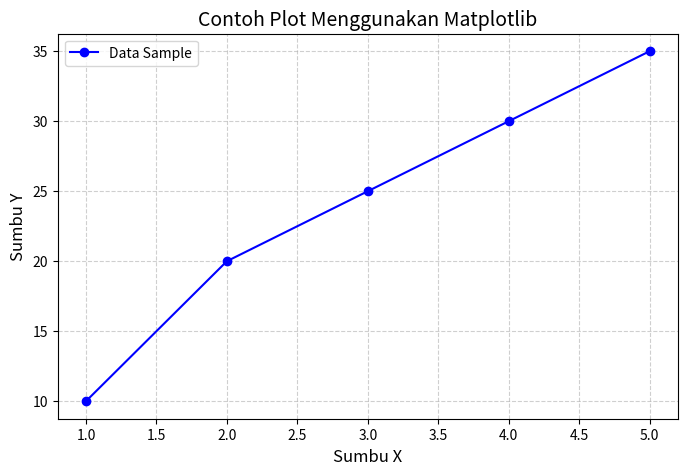
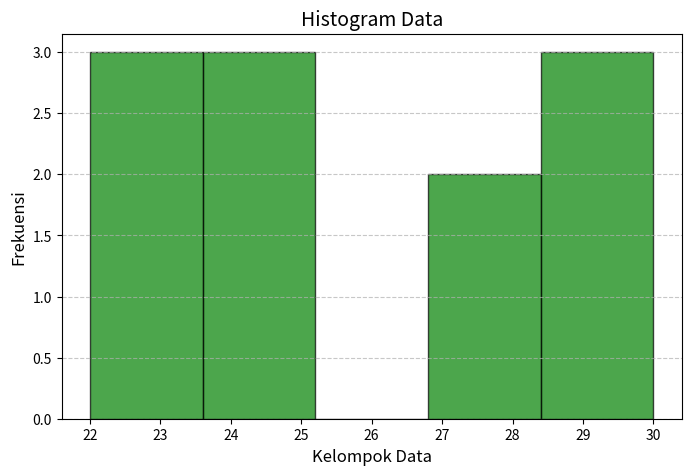
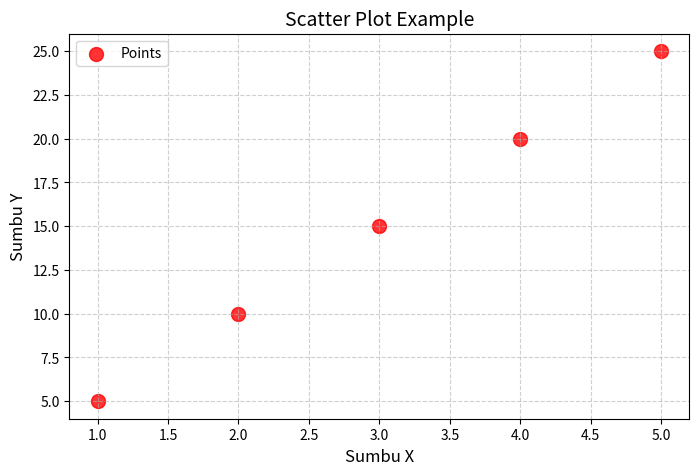
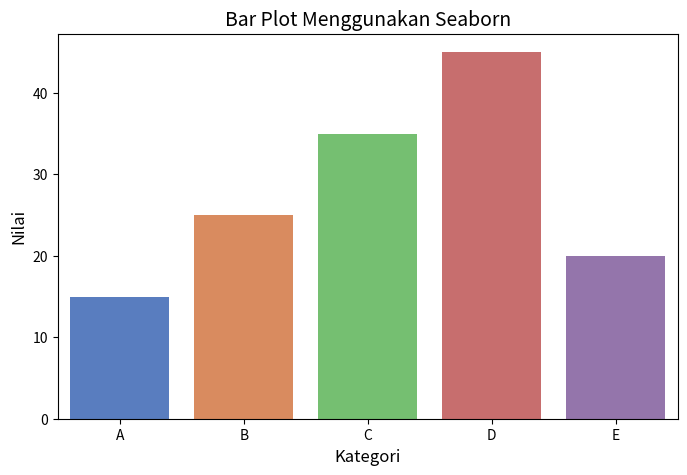
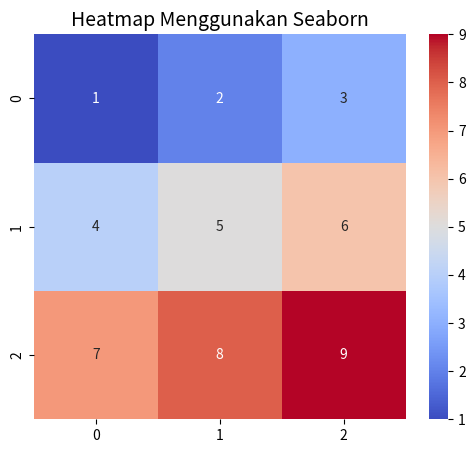

Write Python code to recreate these figures, in order.
import matplotlib.pyplot as plt
import seaborn as sns

# Data untuk visualisasi
x = [1, 2, 3, 4, 5]
y = [10, 20, 25, 30, 35]

# Membuat plot garis sederhana menggunakan Matplotlib
plt.figure(figsize=(8, 5))
plt.plot(x, y, label='Data Sample', color='blue', marker='o')

# Menambahkan judul dan label
plt.title('Contoh Plot Menggunakan Matplotlib', fontsize=14)
plt.xlabel('Sumbu X', fontsize=12)
plt.ylabel('Sumbu Y', fontsize=12)

# Menambahkan grid dan legenda
plt.grid(True, linestyle='--', alpha=0.6)
plt.legend()

# Menampilkan plot
plt.show()

# Membuat visualisasi tambahan: Histogram menggunakan Matplotlib
data = [22, 24, 22, 25, 30, 27, 28, 29, 22, 24, 30]
plt.figure(figsize=(8, 5))
plt.hist(data, bins=5, color='green', edgecolor='black', alpha=0.7)
plt.title('Histogram Data', fontsize=14)
plt.xlabel('Kelompok Data', fontsize=12)
plt.ylabel('Frekuensi', fontsize=12)
plt.grid(axis='y', linestyle='--', alpha=0.7)

# Menampilkan histogram
plt.show()

# Membuat visualisasi tambahan: Scatter Plot menggunakan Matplotlib
x_scatter = [1, 2, 3, 4, 5]
y_scatter = [5, 10, 15, 20, 25]
plt.figure(figsize=(8, 5))
plt.scatter(x_scatter, y_scatter, color='red', label='Points', s=100, alpha=0.8)
plt.title('Scatter Plot Example', fontsize=14)
plt.xlabel('Sumbu X', fontsize=12)
plt.ylabel('Sumbu Y', fontsize=12)
plt.legend()
plt.grid(True, linestyle='--', alpha=0.6)

# Menampilkan scatter plot
plt.show()

# Membuat visualisasi tambahan menggunakan Seaborn
# Data untuk seaborn
import pandas as pd

data_seaborn = pd.DataFrame({
    'Kategori': ['A', 'B', 'C', 'D', 'E'],
    'Nilai': [15, 25, 35, 45, 20]
})

# Bar Plot menggunakan Seaborn
plt.figure(figsize=(8, 5))
sns.barplot(data=data_seaborn, x='Kategori', y='Nilai', palette='muted')
plt.title('Bar Plot Menggunakan Seaborn', fontsize=14)
plt.xlabel('Kategori', fontsize=12)
plt.ylabel('Nilai', fontsize=12)

# Menampilkan Bar Plot
plt.show()

# Heatmap menggunakan Seaborn
matrix = [[1, 2, 3], [4, 5, 6], [7, 8, 9]]
plt.figure(figsize=(6, 5))
sns.heatmap(matrix, annot=True, fmt="d", cmap="coolwarm", cbar=True)
plt.title('Heatmap Menggunakan Seaborn', fontsize=14)

# Menampilkan Heatmap
plt.show()